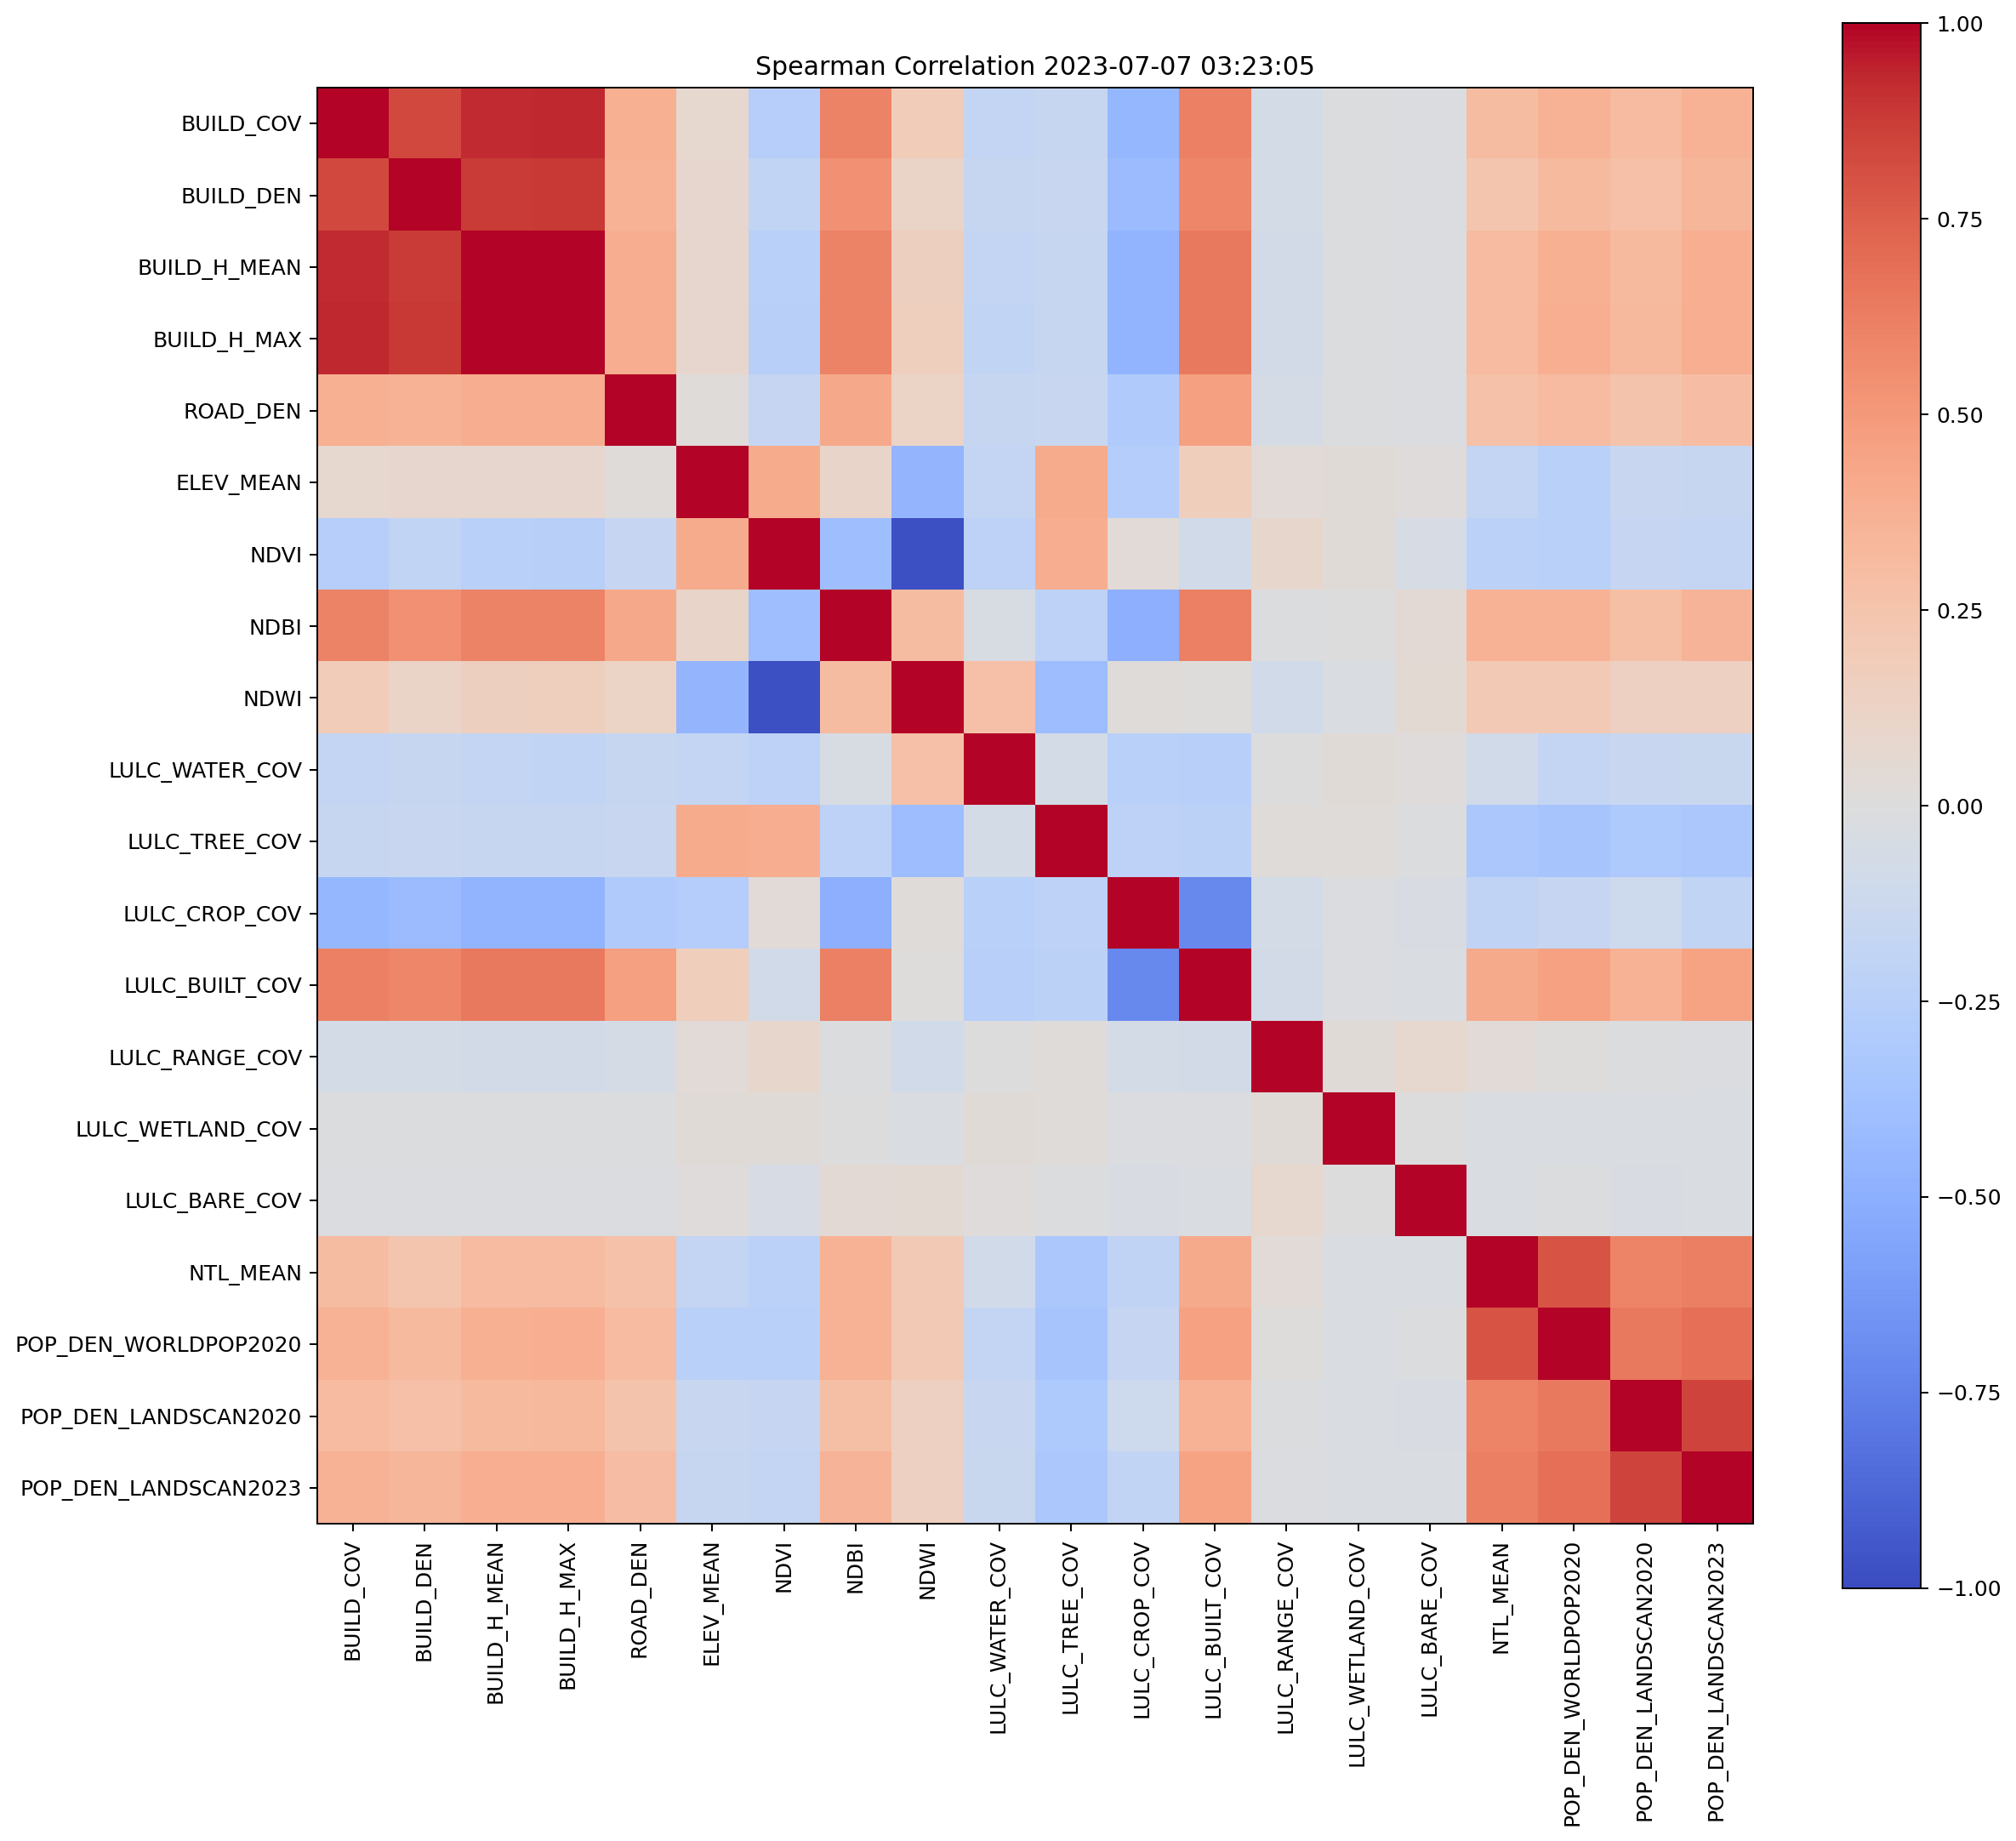

The data file committed next to this chart (first rows):
, BUILD_COV, BUILD_DEN, BUILD_H_MEAN, BUILD_H_MAX, ROAD_DEN, ELEV_MEAN, NDVI, NDBI, NDWI, LULC_WATER_COV, LULC_TREE_COV, LULC_CROP_COV, LULC_BUILT_COV, LULC_RANGE_COV, LULC_WETLAND_COV, LULC_BARE_COV, NTL_MEAN, POP_DEN_WORLDPOP2020, POP_DEN_LANDSCAN2020, POP_DEN_LANDSCAN2023
BUILD_COV, 1.0, 0.8305, 0.9262, 0.9301, 0.3751, 0.07603, -0.2656, 0.6063, 0.1808, -0.1734, -0.1487, -0.4462, 0.615, -0.07024, -0.01386, -0.02053, 0.2971, 0.3733, 0.3088, 0.3735
BUILD_DEN, 0.8305, 1.0, 0.8768, 0.885, 0.365, 0.08449, -0.1929, 0.5422, 0.1125, -0.1627, -0.1443, -0.4149, 0.5793, -0.06665, -0.01379, -0.01981, 0.2419, 0.3197, 0.2737, 0.3434
BUILD_H_MEAN, 0.9262, 0.8768, 1.0, 0.9985, 0.3953, 0.08593, -0.2402, 0.6055, 0.1553, -0.1792, -0.1564, -0.462, 0.6413, -0.07293, -0.01502, -0.02189, 0.3066, 0.3825, 0.3203, 0.3876
BUILD_H_MAX, 0.9301, 0.885, 0.9985, 1.0, 0.398, 0.08484, -0.2439, 0.6091, 0.1583, -0.1798, -0.1568, -0.4627, 0.6423, -0.07301, -0.01506, -0.02191, 0.3091, 0.3858, 0.3228, 0.3905
ROAD_DEN, 0.3751, 0.365, 0.3953, 0.398, 1.0, 0.02159, -0.1705, 0.4218, 0.1224, -0.1601, -0.1445, -0.292, 0.4627, -0.05633, -0.014, -0.01825, 0.2716, 0.3117, 0.2529, 0.2923
ELEV_MEAN, 0.07603, 0.08449, 0.08593, 0.08484, 0.02159, 1.0, 0.3992, 0.1083, -0.4588, -0.172, 0.3988, -0.2731, 0.1647, 0.0365, 0.02625, 0.01116, -0.1794, -0.2404, -0.1467, -0.1585
NDVI, -0.2656, -0.1929, -0.2402, -0.2439, -0.1705, 0.3992, 1.0, -0.3955, -0.977, -0.2171, 0.3962, 0.03696, -0.08497, 0.09095, 0.02482, -0.05264, -0.2299, -0.2378, -0.1714, -0.1785
NDBI, 0.6063, 0.5422, 0.6055, 0.6091, 0.4218, 0.1083, -0.3955, 1.0, 0.2979, -0.04278, -0.2163, -0.4946, 0.6123, -0.009091, -0.0009512, 0.04238, 0.3626, 0.3655, 0.2882, 0.3583
NDWI, 0.1808, 0.1125, 0.1553, 0.1583, 0.1224, -0.4588, -0.977, 0.2979, 1.0, 0.2778, -0.4003, 0.01715, 0.003593, -0.08856, -0.02528, 0.05134, 0.205, 0.2106, 0.1473, 0.1456
LULC_WATER_COV, -0.1734, -0.1627, -0.1792, -0.1798, -0.1601, -0.172, -0.2171, -0.04278, 0.2778, 1.0, -0.06406, -0.2347, -0.2572, -0.002165, 0.02884, 0.01533, -0.08735, -0.1738, -0.1421, -0.1372
LULC_TREE_COV, -0.1487, -0.1443, -0.1564, -0.1568, -0.1445, 0.3988, 0.3962, -0.2163, -0.4003, -0.06406, 1.0, -0.2187, -0.2196, 0.02047, 0.02078, -0.008521, -0.3237, -0.3443, -0.3121, -0.3225
LULC_CROP_COV, -0.4462, -0.4149, -0.462, -0.4627, -0.292, -0.2731, 0.03696, -0.4946, 0.01715, -0.2347, -0.2187, 1.0, -0.7113, -0.06661, -0.02131, -0.03221, -0.1963, -0.169, -0.1096, -0.1873
LULC_BUILT_COV, 0.615, 0.5793, 0.6413, 0.6423, 0.4627, 0.1647, -0.08497, 0.6123, 0.003593, -0.2572, -0.2196, -0.7113, 1.0, -0.07166, -0.02124, -0.02789, 0.4105, 0.4535, 0.3647, 0.4457
LULC_RANGE_COV, -0.07024, -0.06665, -0.07293, -0.07301, -0.05633, 0.0365, 0.09095, -0.009091, -0.08856, -0.002165, 0.02047, -0.06661, -0.07166, 1.0, 0.03105, 0.07294, 0.03327, 0.007092, -0.01372, -0.01868
LULC_WETLAND_COV, -0.01386, -0.01379, -0.01502, -0.01506, -0.014, 0.02625, 0.02482, -0.0009512, -0.02528, 0.02884, 0.02078, -0.02131, -0.02124, 0.03105, 1.0, -0.001024, -0.0278, -0.0309, -0.02773, -0.03081
LULC_BARE_COV, -0.02053, -0.01981, -0.02189, -0.02191, -0.01825, 0.01116, -0.05264, 0.04238, 0.05134, 0.01533, -0.008521, -0.03221, -0.02789, 0.07294, -0.001024, 1.0, -0.0297, -0.01039, -0.03157, -0.03033
NTL_MEAN, 0.2971, 0.2419, 0.3066, 0.3091, 0.2716, -0.1794, -0.2299, 0.3626, 0.205, -0.08735, -0.3237, -0.1963, 0.4105, 0.03327, -0.0278, -0.0297, 1.0, 0.7903, 0.5959, 0.619
POP_DEN_WORLDPOP2020, 0.3733, 0.3197, 0.3825, 0.3858, 0.3117, -0.2404, -0.2378, 0.3655, 0.2106, -0.1738, -0.3443, -0.169, 0.4535, 0.007092, -0.0309, -0.01039, 0.7903, 1.0, 0.6451, 0.6814
POP_DEN_LANDSCAN2020, 0.3088, 0.2737, 0.3203, 0.3228, 0.2529, -0.1467, -0.1714, 0.2882, 0.1473, -0.1421, -0.3121, -0.1096, 0.3647, -0.01372, -0.02773, -0.03157, 0.5959, 0.6451, 1.0, 0.849
POP_DEN_LANDSCAN2023, 0.3735, 0.3434, 0.3876, 0.3905, 0.2923, -0.1585, -0.1785, 0.3583, 0.1456, -0.1372, -0.3225, -0.1873, 0.4457, -0.01868, -0.03081, -0.03033, 0.619, 0.6814, 0.849, 1.0
